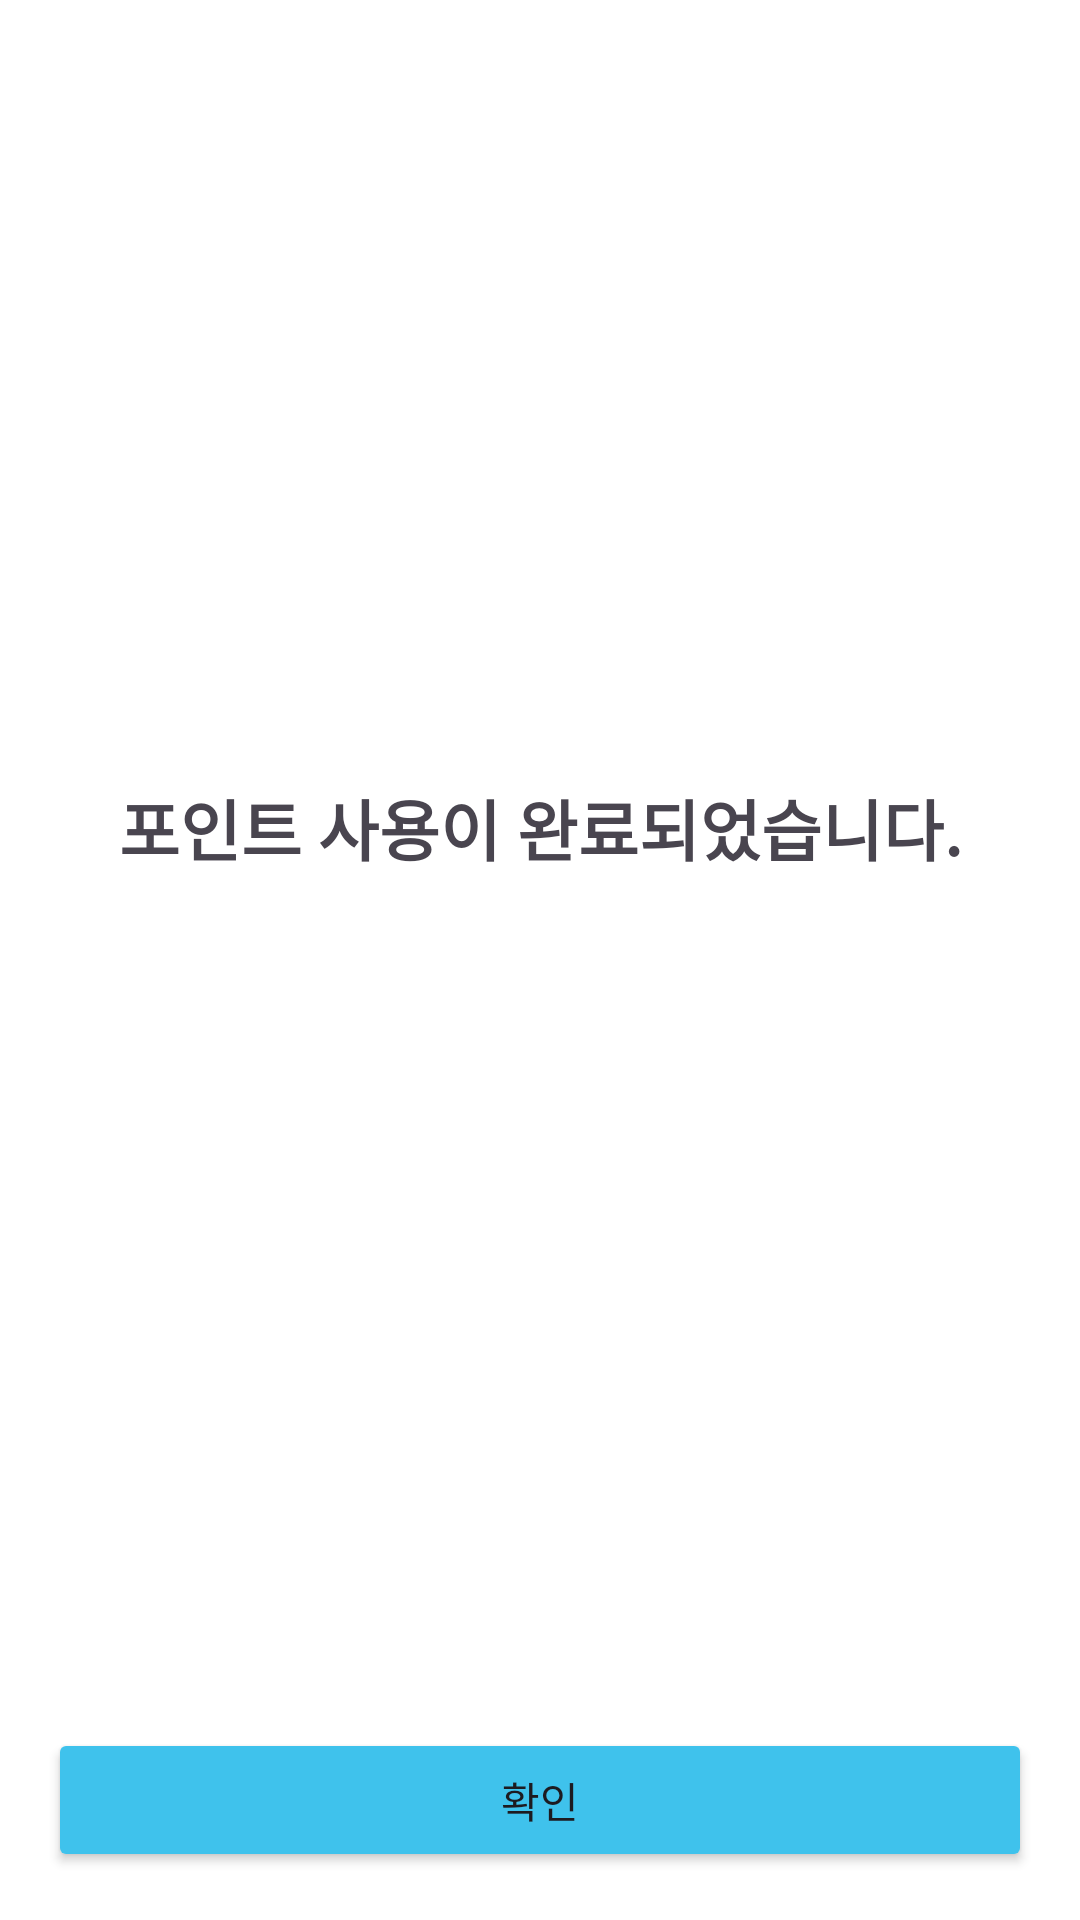

Write the Android layout XML for this screen, with the resource values it uses.
<!-- AndroidManifest.xml: application theme Theme.Mobile -->
<!-- res/layout/activity_purchase_success.xml -->
<?xml version="1.0" encoding="utf-8"?>
<androidx.constraintlayout.widget.ConstraintLayout xmlns:android="http://schemas.android.com/apk/res/android"
    xmlns:app="http://schemas.android.com/apk/res-auto"
    xmlns:tools="http://schemas.android.com/tools"
    android:layout_width="match_parent"
    android:layout_height="match_parent"
    android:padding="16dp"
    tools:context=".ride.PurchaseSuccessActivity">

    <TextView
        android:id="@+id/success_message"
        android:layout_width="wrap_content"
        android:layout_height="wrap_content"
        android:text="포인트 사용이 완료되었습니다."
        android:textSize="22sp"
        android:textStyle="bold"
        app:layout_constraintBottom_toTopOf="@+id/remaining_balance_text"
        app:layout_constraintEnd_toEndOf="parent"
        app:layout_constraintStart_toStartOf="parent"
        app:layout_constraintTop_toTopOf="parent"
        app:layout_constraintVertical_chainStyle="packed" />

    <TextView
        android:id="@+id/remaining_balance_text"
        android:layout_width="wrap_content"
        android:layout_height="wrap_content"
        android:layout_marginTop="16dp"
        android:textSize="18sp"
        app:layout_constraintBottom_toTopOf="@+id/ok_button"
        app:layout_constraintEnd_toEndOf="parent"
        app:layout_constraintStart_toStartOf="parent"
        app:layout_constraintTop_toBottomOf="@+id/success_message"
        tools:text="남은 잔액: 1,500원" />

    <Button
        android:id="@+id/ok_button"
        android:layout_width="match_parent"
        android:layout_height="wrap_content"
        android:layout_marginTop="32dp"
        android:backgroundTint="@color/colorPrimary"
        android:text="확인"
        app:layout_constraintBottom_toBottomOf="parent"
        app:layout_constraintEnd_toEndOf="parent"
        app:layout_constraintStart_toStartOf="parent" />

</androidx.constraintlayout.widget.ConstraintLayout>
<!-- resources referenced by this layout -->
<resources>
  <color name="colorPrimary">#3FC2EC</color>
  <style name="Theme.Mobile" parent="Base.Theme.Mobile" />
  <style name="Base.Theme.Mobile" parent="Theme.Material3.DayNight.NoActionBar">
          
          
  
          
          <item name="android:windowBackground">@color/white</item>
  
          
          <item name="android:statusBarColor" tools:targetApi="l">@android:color/white</item>
          <item name="android:windowLightStatusBar">true</item>
      </style>
  <color name="white">#FFFFFFFF</color>
</resources>
